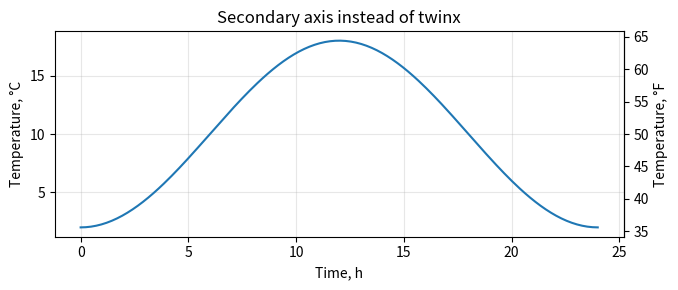

Here is the Python script that generated this plot:
import numpy as np
import matplotlib.pyplot as plt

x = np.linspace(0, 24, 200)  # hours
temp_c = 10 + 8*np.sin((x-6)/24*2*np.pi)

def c_to_f(c): return c*9/5 + 32
def f_to_c(f): return (f-32)*5/9

fig, ax = plt.subplots(figsize=(7, 3))
ax.plot(x, temp_c)
ax.set_xlabel("Time, h")
ax.set_ylabel("Temperature, °C")

sec = ax.secondary_yaxis('right', functions=(c_to_f, f_to_c))
sec.set_ylabel("Temperature, °F")

ax.set_title("Secondary axis instead of twinx")
ax.grid(True, alpha=0.3)
fig.tight_layout()
plt.show()



import numpy as np
import matplotlib.pyplot as plt

x = np.linspace(0, 24, 200)  # hours
temp_c = 10 + 8*np.sin((x-6)/24*2*np.pi)

def c_to_f(c): return c*9/5 + 32
def f_to_c(f): return (f-32)*5/9

fig, ax = plt.subplots(figsize=(7, 3))
ax.plot(x, temp_c)
ax.set_xlabel("Time, h")
ax.set_ylabel("Temperature, °C")

sec = ax.secondary_yaxis('right', functions=(c_to_f, f_to_c))
sec.set_ylabel("Temperature, °F")

ax.set_title("Secondary axis instead of twinx")
ax.grid(True, alpha=0.3)
fig.tight_layout()
plt.show()
